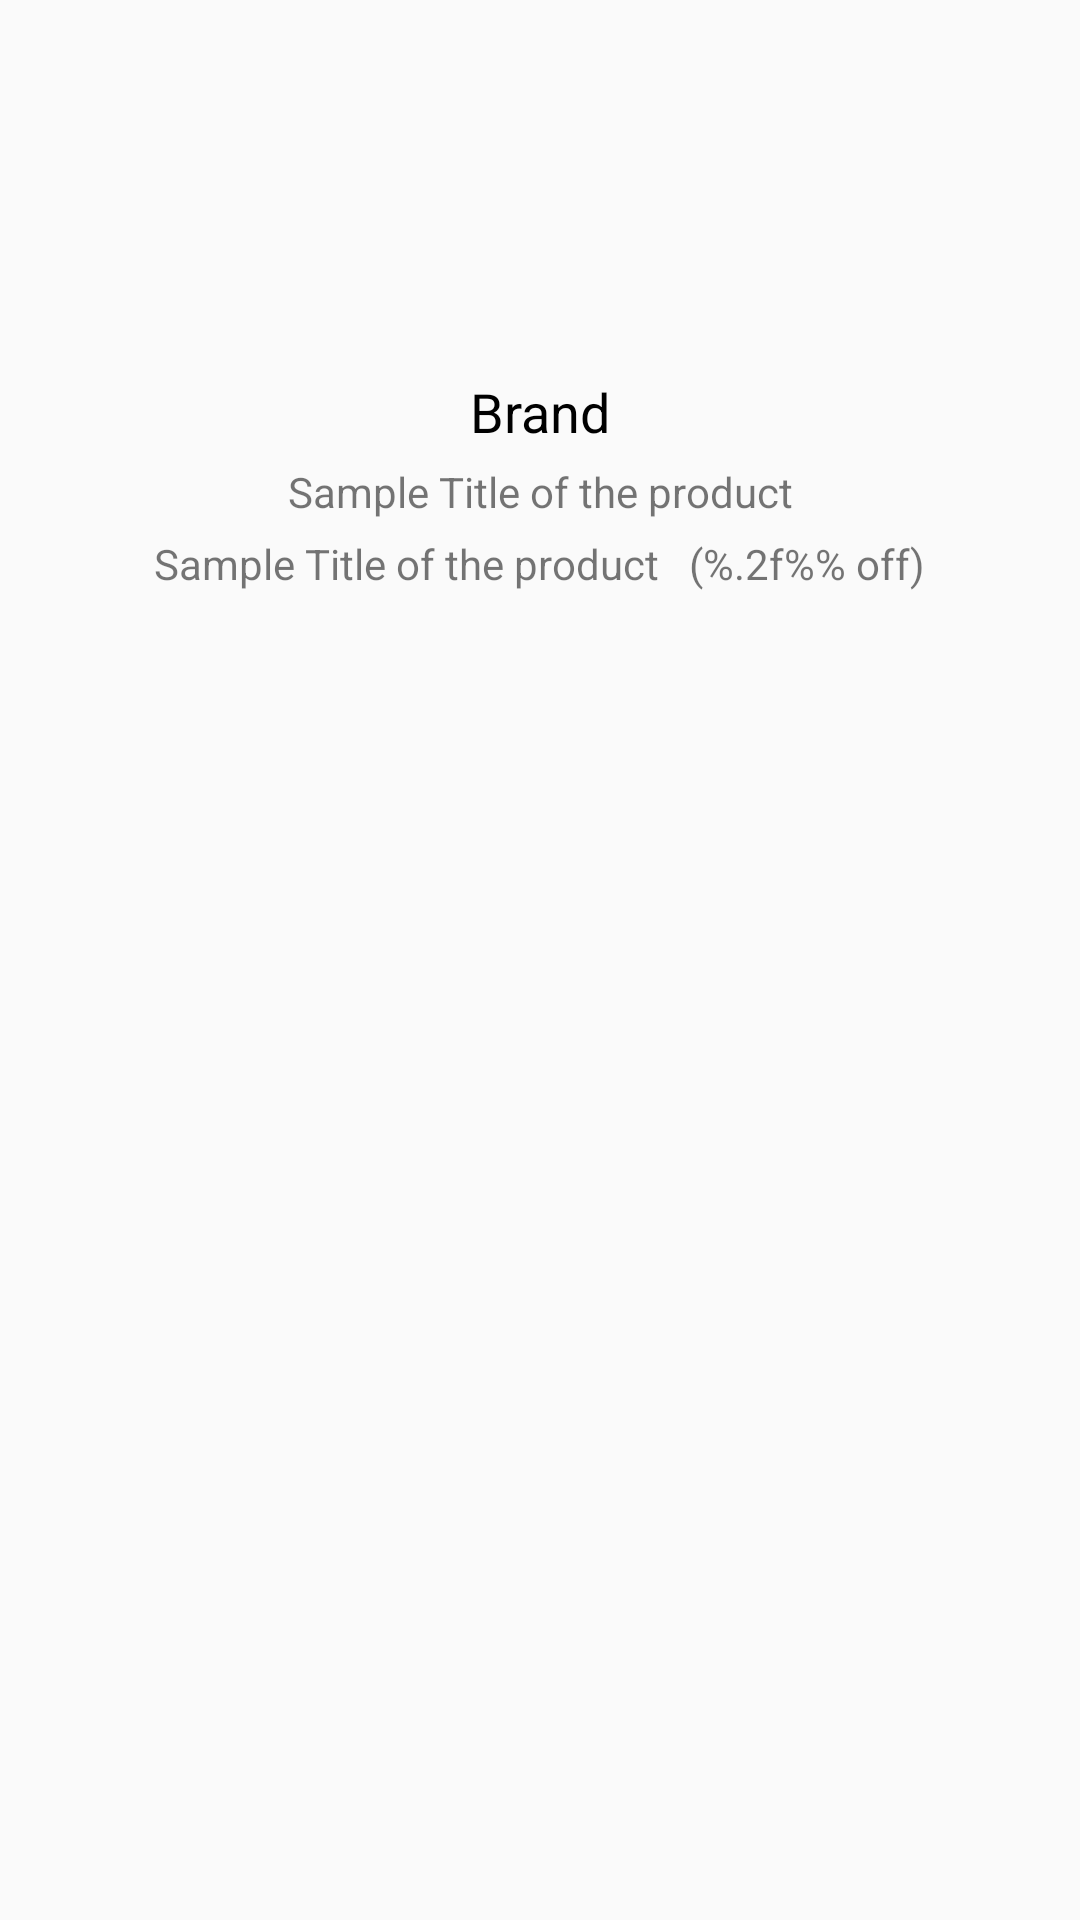

Here is an Android app screen rendered from its layout file. Give the layout XML and the strings, colors and styles it references.
<!-- AndroidManifest.xml: application theme Theme.NoActionBar -->
<!-- res/layout/product_item.xml -->
<?xml version="1.0" encoding="utf-8"?>
<androidx.constraintlayout.widget.ConstraintLayout
    xmlns:android="http://schemas.android.com/apk/res/android"
    android:id="@+id/item"
    android:layout_width="wrap_content"
    android:layout_height="wrap_content"
    android:padding="10dp"
    android:background="@drawable/product_background"
    xmlns:app="http://schemas.android.com/apk/res-auto">



    <ImageView
        android:id="@+id/iv_product"
        android:layout_width="175dp"
        android:layout_height="100dp"
        app:layout_constraintStart_toStartOf="parent"
        app:layout_constraintTop_toTopOf="parent"
        app:layout_constraintEnd_toEndOf="parent"
        android:layout_margin="10dp"/>

    <TextView
        android:id="@+id/tv_brand"
        android:layout_width="wrap_content"
        android:layout_height="wrap_content"
        android:textSize="18sp"
        app:layout_constraintStart_toStartOf="parent"
        app:layout_constraintEnd_toEndOf="parent"
        app:layout_constraintTop_toBottomOf="@id/iv_product"
        android:text="@string/brand"
        android:layout_marginTop="5dp"
        android:textColor="@color/black"/>

    <TextView
        android:id="@+id/tv_title"
        android:layout_width="wrap_content"
        android:layout_height="wrap_content"
        app:layout_constraintStart_toStartOf="parent"
        app:layout_constraintEnd_toEndOf="parent"
        android:textSize="14sp"
        android:layout_marginTop="5dp"
        app:layout_constraintTop_toBottomOf="@id/tv_brand"
        android:text="@string/title"
        />

    <LinearLayout
        android:layout_width="wrap_content"
        android:layout_height="wrap_content"
        android:orientation="horizontal"
        android:layout_margin="5dp"
        app:layout_constraintStart_toStartOf="parent"
        app:layout_constraintEnd_toEndOf="parent"
        app:layout_constraintTop_toBottomOf="@id/tv_title">

        <TextView
            android:id="@+id/tv_price"
            android:layout_width="wrap_content"
            android:layout_height="wrap_content"
            android:text="@string/title"/>

        <TextView
            android:id="@+id/tv_discount"
            android:layout_width="wrap_content"
            android:layout_height="wrap_content"
            android:layout_marginStart="10dp"
            android:text="@string/discount"/>

    </LinearLayout>


</androidx.constraintlayout.widget.ConstraintLayout>
<!-- resources referenced by this layout -->
<resources>
  <string name="brand">Brand</string>
  <string name="discount">(%.2f%% off)</string>
  <string name="title">Sample Title of the product</string>
  <style name="Theme.NoActionBar" parent="Theme.Design.Light.NoActionBar">
          <item name="windowNoTitle">true</item>
          <item name="windowActionBar">false</item>
          <item name="android:windowFullscreen">true</item>
          <item name="android:windowContentOverlay">@null</item>
      </style>
  <!-- not gathered from this repository: default colours our renderer supplied (Android Studio template values) -->
  <color name="black">#FF000000</color>
</resources>
